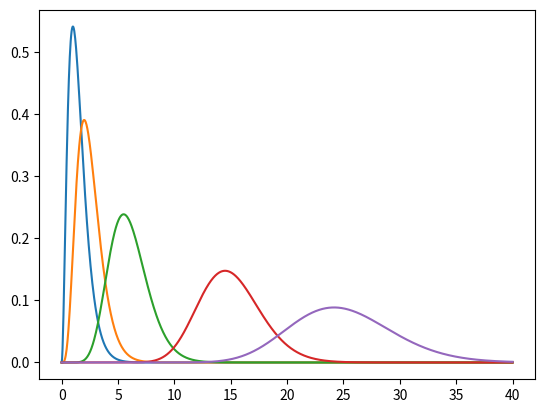

Write Python code to recreate this figure.
import numpy as np
from scipy.special import gamma
from matplotlib import pyplot as plt


def gamma_pdf(in_x, in_alpha, in_beta):
    g_alpha = gamma(in_alpha)
    scale = np.power(in_beta, in_alpha) / g_alpha
    return np.power(in_x, in_alpha - 1) * np.exp(-in_beta * in_x) * scale


x = np.linspace(0.001, 40, 1000)


plt.plot(x, gamma_pdf(x, 3, 2))
plt.plot(x, gamma_pdf(x,5, 2))
plt.plot(x, gamma_pdf(x,12, 2))
plt.plot(x, gamma_pdf(x,30, 2))
plt.plot(x, gamma_pdf(x,30, 1.2))
plt.show()
